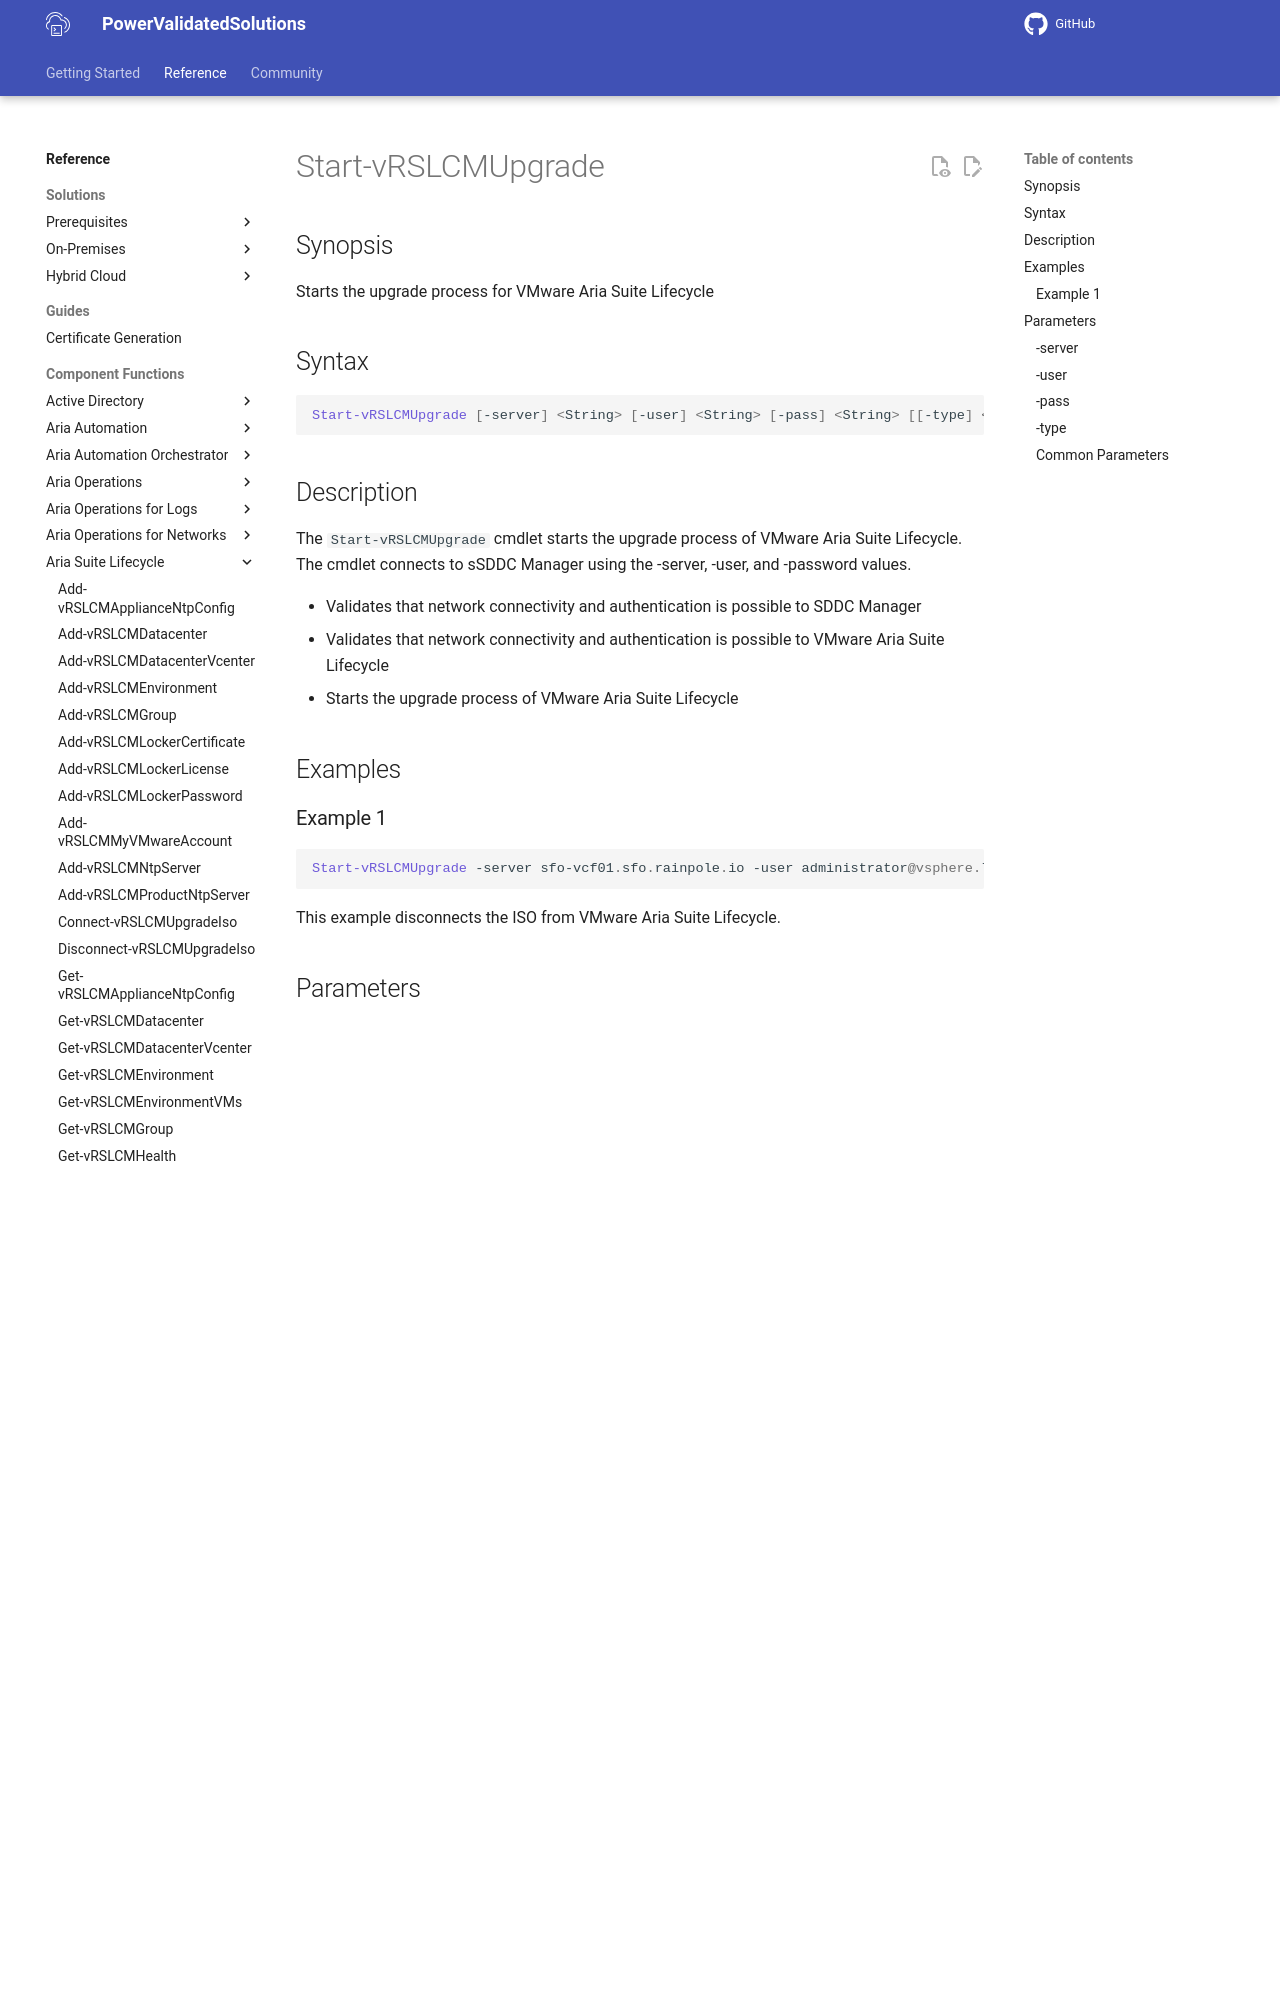

repository: vmware/power-validated-solutions-for-cloud-foundation · page: documentation/functions/aria-suite/aria-suite-lifecycle/Start-vRSLCMUpgrade/index.html · generator: mkdocs

# Start-vRSLCMUpgrade

## Synopsis

Starts the upgrade process for VMware Aria Suite Lifecycle

## Syntax

``` powershell
Start-vRSLCMUpgrade [-server] <String> [-user] <String> [-pass] <String> [[-type] <String>] [<CommonParameters>]
```

## Description

The `Start-vRSLCMUpgrade` cmdlet starts the upgrade process of VMware Aria Suite Lifecycle.
The cmdlet connects to sSDDC Manager using the -server, -user, and -password values.

- Validates that network connectivity and authentication is possible to SDDC Manager
- Validates that network connectivity and authentication is possible to VMware Aria Suite Lifecycle
- Starts the upgrade process of VMware Aria Suite Lifecycle

## Examples

### Example 1

``` powershell
Start-vRSLCMUpgrade -server sfo-vcf01.sfo.rainpole.io -user administrator@vsphere.local -pass VMw@re1! -type CDROM
```

This example disconnects the ISO from VMware Aria Suite Lifecycle.

## Parameters

### -server

The SDDC Manager FQDN.

```yaml
Type: String
Parameter Sets: (All)
Aliases:

Required: True
Position: 1
Default value: None
Accept pipeline input: False
Accept wildcard characters: False
```
